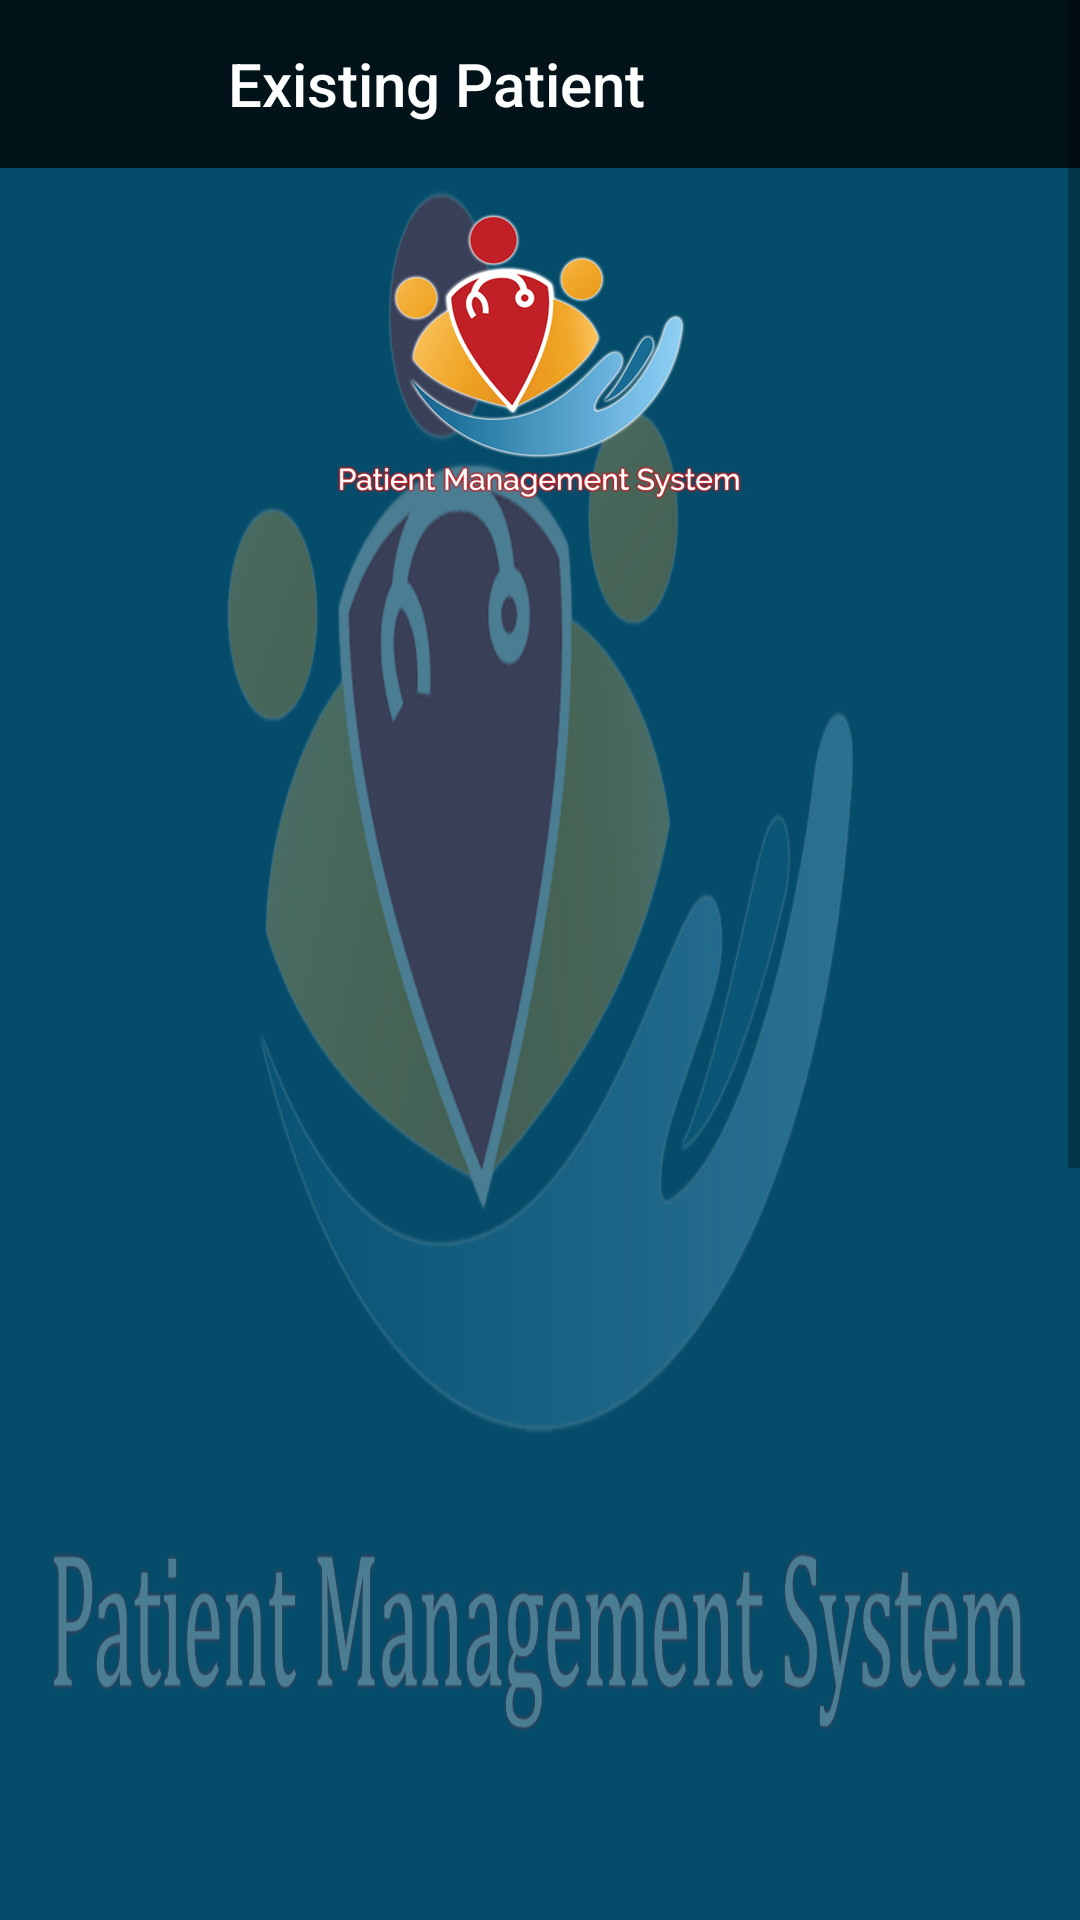

Write the Android layout XML for this screen, with the resource values it uses.
<!-- AndroidManifest.xml: application theme AppTheme -->
<!-- res/layout/fragment_patient_exsiting.xml -->
<android.support.constraint.ConstraintLayout xmlns:android="http://schemas.android.com/apk/res/android"
    xmlns:app="http://schemas.android.com/apk/res-auto"
    xmlns:tools="http://schemas.android.com/tools"
    android:layout_width="match_parent"
    android:layout_height="match_parent"
    android:layout_above="?actionBarSize"
    android:background="#054c6a">

    <ScrollView
        android:layout_width="match_parent"
        android:layout_height="match_parent"
        android:fillViewport="true"
        android:background="@mipmap/background_logo"
        app:layout_constraintBottom_toTopOf="?actionBarSize">

        <LinearLayout
            android:layout_width="match_parent"
            android:layout_height="wrap_content"
            android:orientation="vertical"
            app:layout_constraintBottom_toTopOf="?actionBarSize">


            <android.support.v7.widget.Toolbar
                android:id="@+id/toolbar"
                android:layout_width="match_parent"
                android:layout_height="?attr/actionBarSize"
                android:background="?attr/colorPrimaryDark"
                android:theme="@style/ToolbarStyle"
                app:layout_scrollFlags="scroll|enterAlways">


                <TextView
                    android:id="@+id/toolbar_title"
                    style="@style/TextAppearance.AppCompat.Widget.ActionBar.Title"
                    android:layout_width="match_parent"
                    android:layout_height="wrap_content"
                    android:layout_marginEnd="@dimen/security_code_screen_margin_start_end"
                    android:gravity="center_horizontal"
                    android:text="Existing Patient"
                    android:textColor="@android:color/white" />
            </android.support.v7.widget.Toolbar>


            <ImageView
                android:layout_width="wrap_content"
                android:src="@mipmap/app_logo"
                android:layout_gravity="center"
                android:layout_marginTop="@dimen/home_screen_padding"
                android:layout_height="wrap_content" />


            <RelativeLayout
                android:id="@+id/relative"
                android:layout_width="match_parent"
                android:layout_height="match_parent"
                android:layout_marginTop="@dimen/home_screen_padding"
                android:padding="@dimen/home_screen_padding">


                <TextView
                    android:id="@+id/tv_patient_id"
                    android:layout_width="match_parent"
                    android:layout_height="wrap_content"
                    android:gravity="center_vertical"
                    android:paddingTop="@dimen/home_screen_padding"
                    android:paddingBottom="@dimen/home_screen_padding"
                    android:text="Patient ID"
                    android:textColor="#fff"
                    android:layout_marginLeft="@dimen/button_screen_margin_start_end"
                    android:layout_marginRight="@dimen/button_screen_margin_start_end"
                    android:textSize="@dimen/event_title_text_size" />


                <android.support.v7.widget.CardView
                    android:id="@+id/card_view_visitor_submit"
                    android:layout_width="match_parent"
                    android:layout_height="wrap_content"
                    android:layout_marginLeft="@dimen/button_screen_margin_start_end"
                    android:layout_marginRight="@dimen/button_screen_margin_start_end"
                    android:padding="@dimen/home_screen_padding"
                    app:cardCornerRadius="@dimen/cardCornerRadius"
                    android:layout_below="@+id/tv_patient_id"
                    app:cardElevation="@dimen/cardElevation"
                    app:cardPreventCornerOverlap="false"
                    app:contentPadding="0dp">

                    <LinearLayout
                        android:layout_width="match_parent"
                        android:orientation="horizontal"
                        android:weightSum="2"
                        android:layout_height="wrap_content">

                    <ImageView
                        android:layout_width="0sp"
                        android:layout_weight="0.1"
                        android:src="@mipmap/mobile_icon"
                        android:layout_gravity="center"
                        android:layout_height="wrap_content" />

                        <ImageView
                            android:layout_width="0sp"
                            android:layout_weight="0.1"
                            android:src="@mipmap/vertical_line_security"
                            android:layout_gravity="center"
                            android:layout_height="30sp" />


                    <EditText
                        android:id="@+id/ed_search"
                        android:layout_width="0sp"
                        android:layout_weight="1.8"
                        android:layout_height="wrap_content"
                        android:background="#fff"
                        android:hint="Patient ID"
                        android:inputType="text"
                        android:textColorHint="@color/edittextcolor"
                        android:textColor="@color/edittextcolor"
                        android:padding="@dimen/home_screen_padding" />



                    </LinearLayout>
                </android.support.v7.widget.CardView>




                <LinearLayout
                    android:layout_width="match_parent"
                    android:layout_height="wrap_content"
                    android:orientation="horizontal"
                    android:layout_marginLeft="@dimen/button_screen_margin_start_end"
                    android:layout_marginTop="@dimen/security_code_screen_margin_top_bottom"
                    android:layout_marginRight="@dimen/button_screen_margin_start_end"
                    android:layout_below="@+id/card_view_visitor_submit"
                    android:weightSum="2">


                    <android.support.v7.widget.CardView
                        android:id="@+id/card_view_visitor_done"
                        android:layout_width="0sp"
                        android:layout_weight="1"
                        android:layout_height="wrap_content"
                        android:layout_margin="@dimen/home_screen_padding"
                        android:padding="@dimen/home_screen_padding"
                        app:cardCornerRadius="@dimen/cardCornerRadius"
                        app:cardElevation="@dimen/cardElevation"
                        app:cardPreventCornerOverlap="false"
                        app:contentPadding="0dp">

                        <TextView
                            android:id="@+id/tv_book_an_appointment"
                            android:layout_width="match_parent"
                            android:layout_height="wrap_content"
                            android:background="@color/button_color"
                            android:gravity="center"
                            android:padding="@dimen/home_screen_padding"
                            android:text="Book An Appointment"
                            android:textColor="#fff"
                            android:textSize="@dimen/event_title_text_size" />
                    </android.support.v7.widget.CardView>
                    <android.support.v7.widget.CardView
                        android:id="@+id/card_view_visitor_track"
                        android:layout_width="0sp"
                        android:layout_weight="1"
                        android:layout_height="wrap_content"
                        android:layout_margin="@dimen/home_screen_padding"
                        android:padding="@dimen/home_screen_padding"
                        app:cardCornerRadius="@dimen/cardCornerRadius"
                        app:cardElevation="@dimen/cardElevation"
                        app:cardPreventCornerOverlap="false"
                        app:contentPadding="0dp">
                        <TextView
                            android:id="@+id/tv_track"
                            android:layout_width="match_parent"
                            android:layout_height="wrap_content"
                            android:background="@color/button_color"
                            android:gravity="center"
                            android:padding="@dimen/home_screen_padding"
                            android:text="Track"
                            android:textColor="#fff"
                            android:textSize="@dimen/event_title_text_size" />

                    </android.support.v7.widget.CardView>
                </LinearLayout>
            </RelativeLayout>


        </LinearLayout>
    </ScrollView>
</android.support.constraint.ConstraintLayout>
<!-- resources referenced by this layout -->
<resources>
  <color name="button_color">#00cfe1</color>
  <color name="edittextcolor">#0bc6d9</color>
  <dimen name="button_screen_margin_start_end">225sp</dimen>
  <dimen name="cardCornerRadius">7sp</dimen>
  <dimen name="cardElevation">5sp</dimen>
  <dimen name="event_title_text_size">18sp</dimen>
  <dimen name="home_screen_padding">15sp</dimen>
  <dimen name="security_code_screen_margin_start_end">85sp</dimen>
  <dimen name="security_code_screen_margin_top_bottom">80sp</dimen>
  <!-- mipmap app_logo: png bitmap (mipmap-hdpi, 28795 bytes) -->
  <!-- mipmap background_logo: png bitmap (mipmap-hdpi, 227674 bytes) -->
  <!-- mipmap mobile_icon: png bitmap (mipmap-hdpi, 1442 bytes) -->
  <!-- mipmap vertical_line_security: png bitmap (mipmap-hdpi, 1149 bytes) -->
  <style name="ToolbarStyle" parent="@style/ThemeOverlay.AppCompat.ActionBar">
          
          <item name="colorControlNormal">@android:color/white</item>
          <item name="colorPrimary">@color/colorPrimary</item>
          <item name="colorPrimaryDark">@color/colorPrimaryDarkMobile</item>
          <item name="colorAccent">@color/colorAccent</item>
      </style>
  <style name="AppTheme" parent="Theme.AppCompat.Light.DarkActionBar">
          
          <item name="colorPrimary">@color/colorPrimary</item>
          <item name="colorPrimaryDark">@color/colorPrimaryDark</item>
          <item name="colorAccent">@color/colorAccent</item>
      </style>
  <color name="colorPrimary">#4e99ba</color>
  <color name="colorPrimaryDarkMobile">#021319</color>
  <color name="colorAccent">#4e99ba</color>
  <color name="colorPrimaryDark">#032e3f</color>
</resources>
